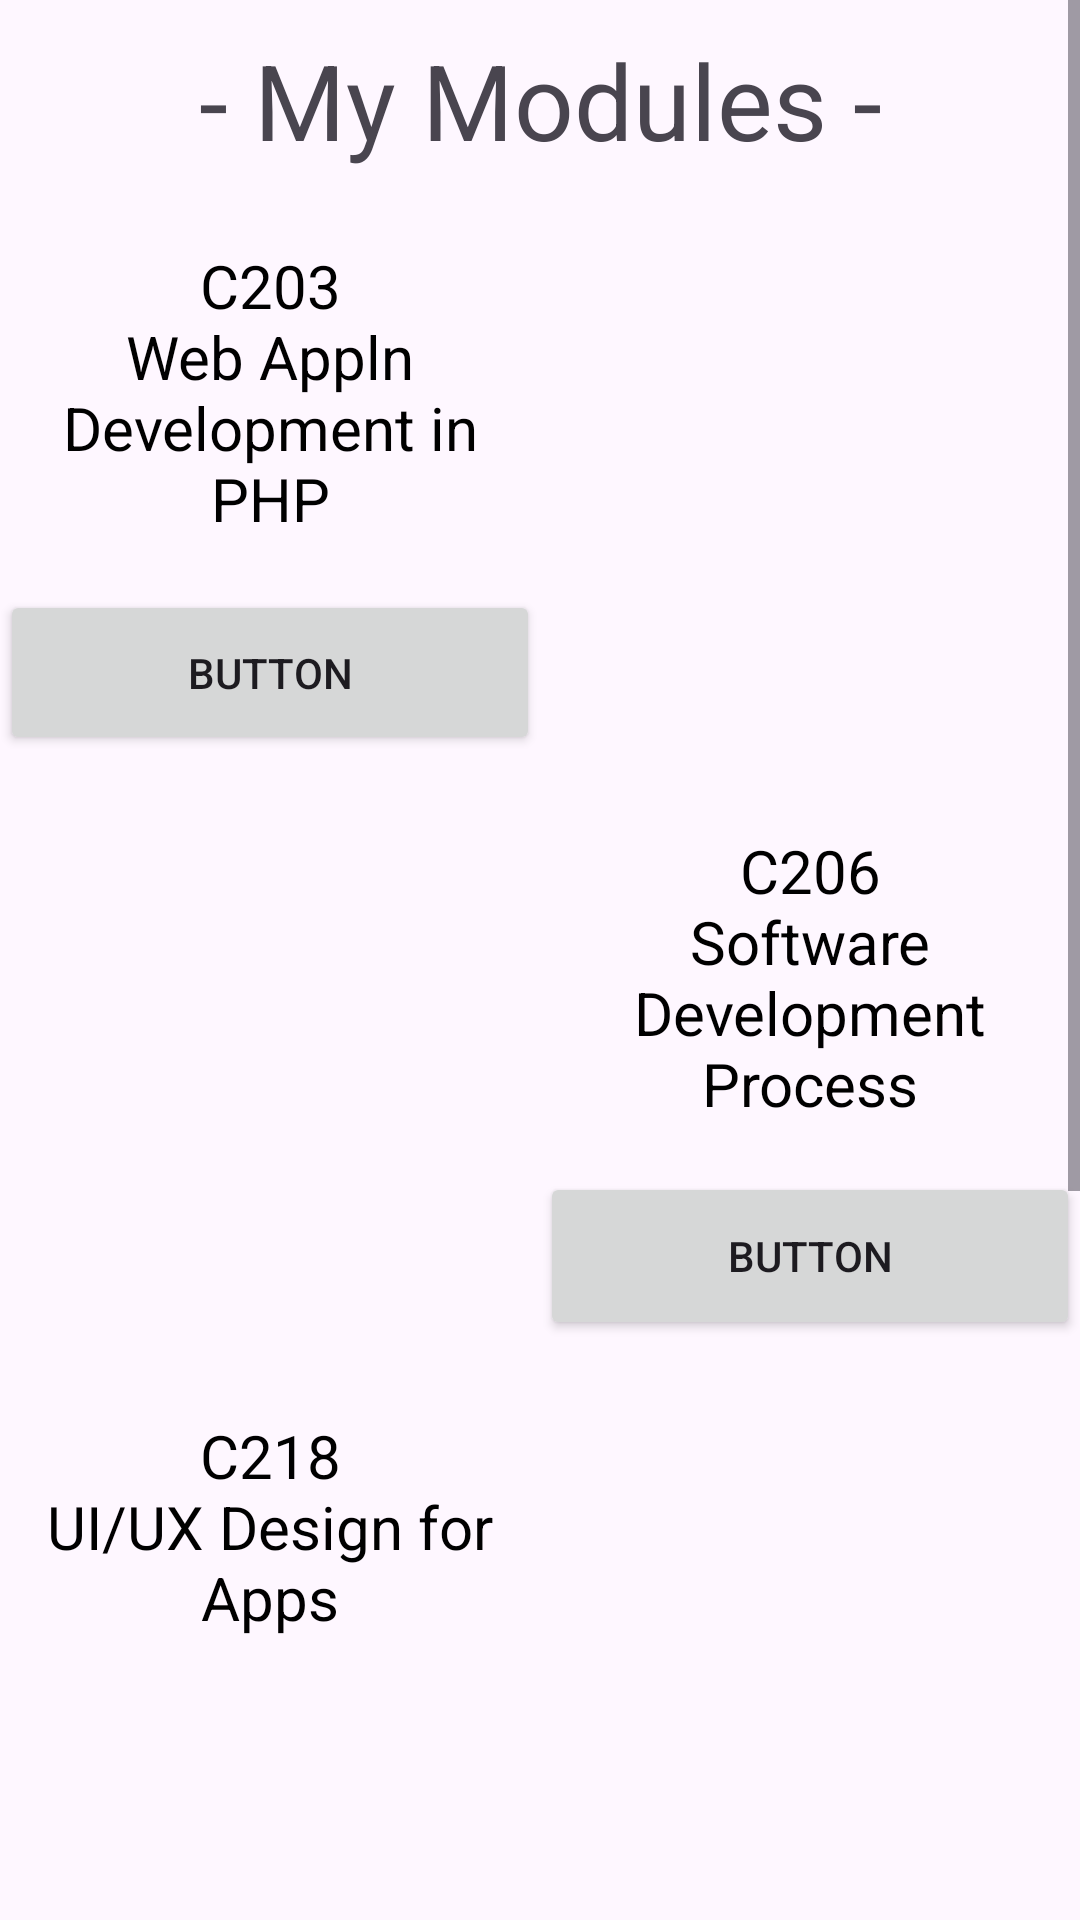

Produce the Android XML layout that renders to this screen, including the resource entries it uses.
<!-- AndroidManifest.xml: application theme Theme.Mymodule -->
<!-- res/layout/activity_main.xml -->
<?xml version="1.0" encoding="utf-8"?>
<LinearLayout xmlns:android="http://schemas.android.com/apk/res/android"
    xmlns:app="http://schemas.android.com/apk/res-auto"
    xmlns:tools="http://schemas.android.com/tools"
    android:layout_width="match_parent"
    android:layout_height="match_parent"
    android:orientation="vertical"
    tools:context=".MainActivity">

    <ScrollView
        android:layout_width="match_parent"
        android:layout_height="match_parent"
        tools:ignore="SpeakableTextPresentCheck">

        <LinearLayout
            android:layout_width="match_parent"
            android:layout_height="wrap_content"
            android:orientation="vertical" >

            <TextView
                android:id="@+id/mymodule"
                android:layout_width="match_parent"
                android:layout_height="wrap_content"
                android:layout_marginTop="10dp"
                android:gravity="center_horizontal"
                android:text="@string/mod"
                android:textSize="35sp" />

            <LinearLayout
                android:layout_width="match_parent"
                android:layout_height="match_parent"
                android:orientation="horizontal">

                <LinearLayout
                    android:layout_width="0dp"
                    android:layout_height="match_parent"
                    android:layout_weight="1"
                    android:orientation="vertical">

                    <TextView
                        android:id="@+id/c203"
                        android:layout_width="match_parent"
                        android:layout_height="wrap_content"
                        android:layout_marginTop="15dp"
                        android:layout_weight="1"
                        android:gravity="center_horizontal"
                        android:padding="10dp"
                        android:text="@string/c203"
                        android:textColor="@color/black"
                        android:textSize="20sp" />

                    <Button
                        android:id="@+id/button2"
                        android:layout_width="match_parent"
                        android:layout_height="wrap_content"
                        android:layout_weight="1"
                        android:text="Button" />
                </LinearLayout>

                <LinearLayout
                    android:layout_width="0dp"
                    android:layout_height="match_parent"
                    android:layout_weight="1"
                    android:orientation="horizontal">

                    <ImageView
                        android:id="@+id/imageView"
                        android:layout_width="0dp"
                        android:layout_height="180dp"
                        android:layout_marginTop="15dp"
                        android:layout_weight="1"
                        tools:srcCompat="@tools:sample/avatars" />
                </LinearLayout>

            </LinearLayout>

            <LinearLayout
                android:layout_width="match_parent"
                android:layout_height="match_parent"
                android:orientation="horizontal">

                <ImageView
                    android:id="@+id/imageView2"
                    android:layout_width="0dp"
                    android:layout_height="180dp"
                    android:layout_marginTop="15dp"
                    android:layout_weight="1"
                    tools:srcCompat="@tools:sample/avatars" />

                <LinearLayout
                    android:layout_width="0dp"
                    android:layout_height="match_parent"
                    android:layout_weight="1"
                    android:orientation="vertical">

                    <TextView
                        android:id="@+id/c206"
                        android:layout_width="match_parent"
                        android:layout_height="wrap_content"
                        android:layout_marginTop="15dp"
                        android:layout_weight="1"
                        android:gravity="center_horizontal"
                        android:padding="10dp"
                        android:text="@string/c206"
                        android:textColor="@color/black"
                        android:textSize="20sp" />

                    <Button
                        android:id="@+id/button3"
                        android:layout_width="match_parent"
                        android:layout_height="50dp"
                        android:layout_weight="1"
                        android:text="Button" />
                </LinearLayout>

            </LinearLayout>

            <LinearLayout
                android:layout_width="match_parent"
                android:layout_height="match_parent"
                android:orientation="horizontal">

                <TextView
                    android:id="@+id/c218"
                    android:layout_width="0dp"
                    android:layout_height="wrap_content"
                    android:layout_marginTop="15dp"
                    android:gravity="center_horizontal"
                    android:textColor="@color/black"
                    android:textSize="20sp"
                    android:padding="10dp"
                    android:layout_weight="1"
                    android:text="@string/c218" />

                <ImageView
                    android:id="@+id/imageView3"
                    android:layout_width="0dp"
                    android:layout_height="180dp"
                    android:layout_marginTop="15dp"
                    android:layout_weight="1"
                    tools:srcCompat="@tools:sample/avatars" />
            </LinearLayout>

            <LinearLayout
                android:layout_width="match_parent"
                android:layout_height="match_parent"
                android:orientation="horizontal">

                <ImageView
                    android:id="@+id/imageView4"
                    android:layout_width="0dp"
                    android:layout_height="180dp"
                    android:layout_marginTop="15dp"
                    android:layout_weight="1"
                    tools:srcCompat="@tools:sample/avatars" />

                <TextView
                    android:id="@+id/c235"
                    android:layout_width="0dp"
                    android:layout_height="wrap_content"
                    android:layout_marginTop="15dp"
                    android:gravity="center_horizontal"
                    android:textColor="@color/black"
                    android:textSize="20sp"
                    android:padding="10dp"
                    android:layout_weight="1"
                    android:text="@string/c235" />
            </LinearLayout>

            <LinearLayout
                android:layout_width="match_parent"
                android:layout_height="match_parent"
                android:orientation="horizontal">

                <TextView
                    android:id="@+id/c346"
                    android:layout_width="0dp"
                    android:layout_height="wrap_content"
                    android:layout_marginTop="15dp"
                    android:gravity="center_horizontal"
                    android:textColor="@color/black"
                    android:textSize="20sp"
                    android:padding="10dp"
                    android:layout_weight="1"
                    android:text="@string/c346" />

                <ImageView
                    android:id="@+id/imageView6"
                    android:layout_width="0dp"
                    android:layout_height="180dp"
                    android:layout_marginTop="15dp"
                    android:layout_weight="1"
                    app:srcCompat="@drawable/android" />
            </LinearLayout>


        </LinearLayout>
    </ScrollView>

</LinearLayout>
<!-- resources referenced by this layout -->
<resources>
  <string name="c203">C203\nWeb Appln Development in PHP</string>
  <string name="c206">C206\nSoftware Development Process</string>
  <string name="c218">C218\nUI/UX Design for Apps</string>
  <string name="c235">C235\nIT Security &amp; Management</string>
  <string name="c346">C346\nMobile App Development</string>
  <string name="mod">- My Modules -</string>
  <style name="Theme.Mymodule" parent="Base.Theme.Mymodule" />
  <style name="Base.Theme.Mymodule" parent="Theme.Material3.DayNight.NoActionBar">
          
          
      </style>
  <!-- not gathered from this repository: default colours our renderer supplied (Android Studio template values) -->
  <color name="black">#FF000000</color>
</resources>
